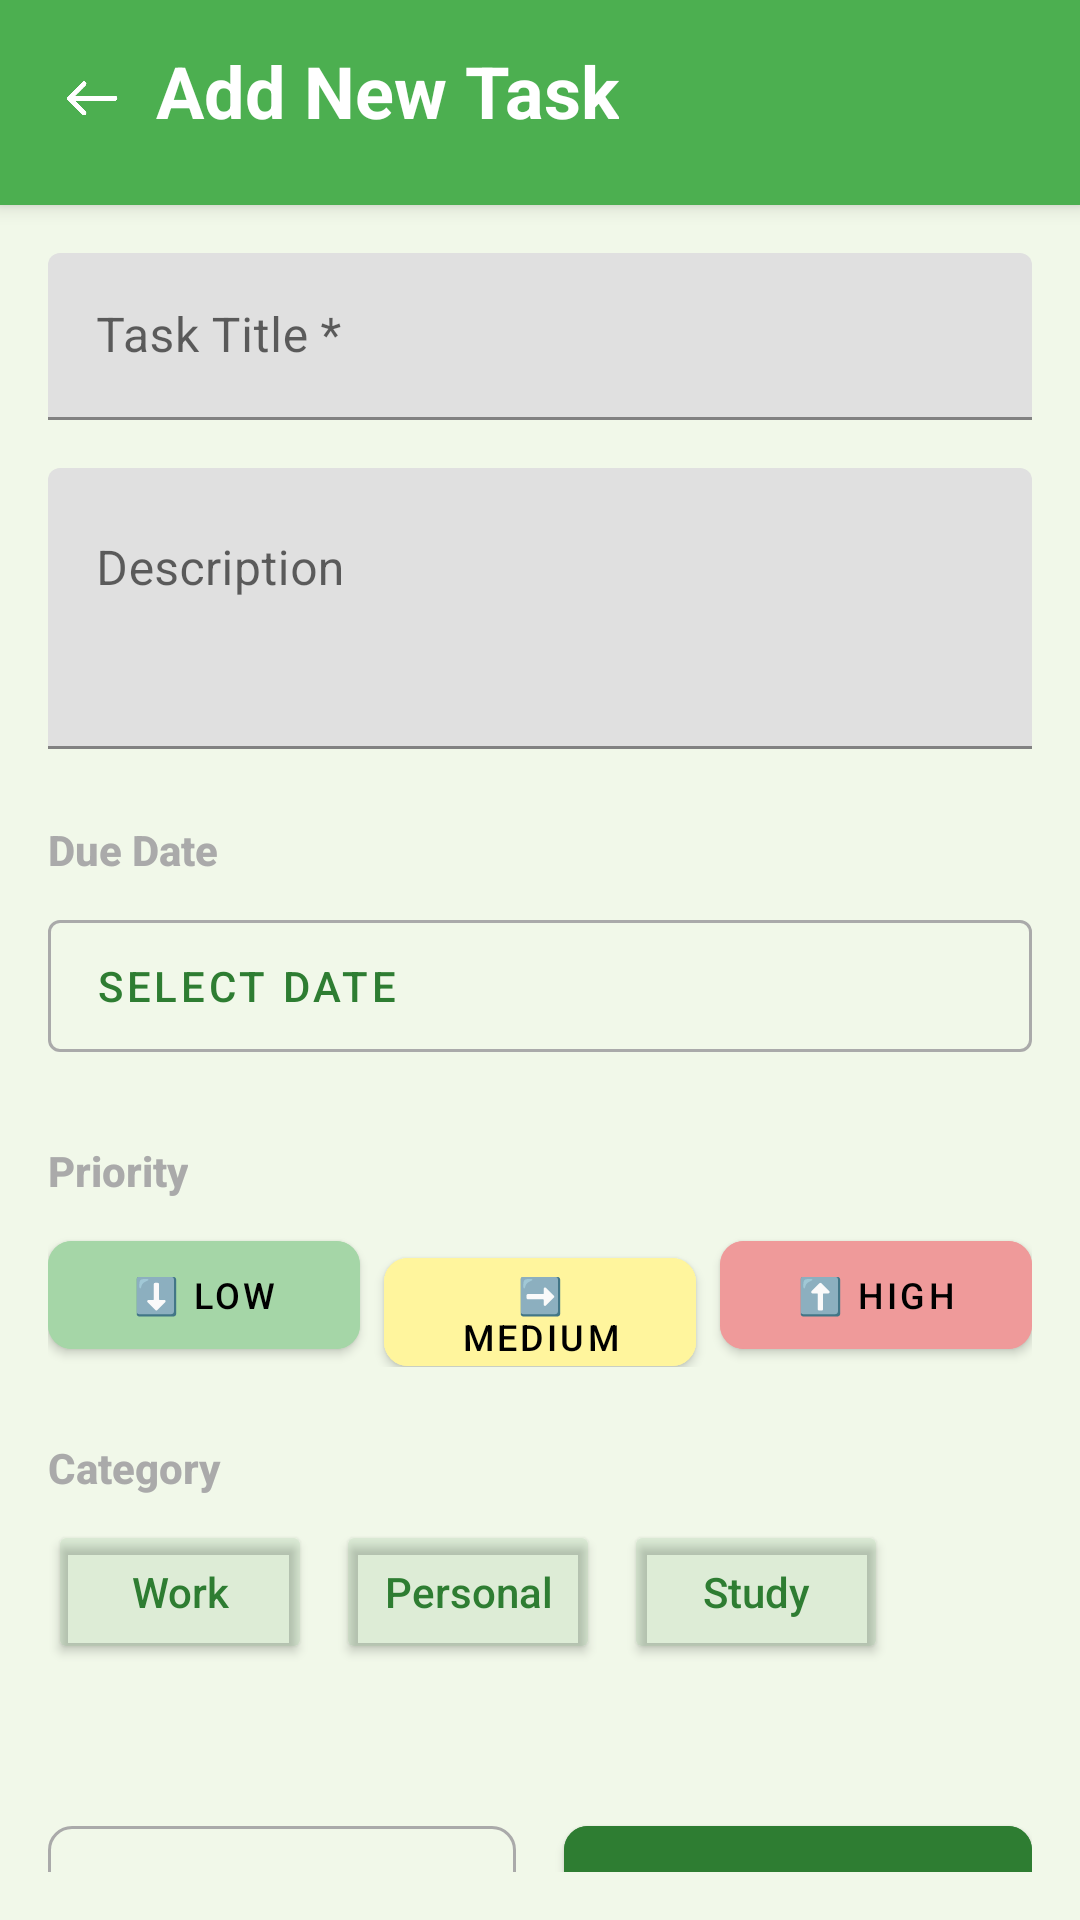

This screen was rendered from an Android layout file. Write that file and the resources it references.
<!-- AndroidManifest.xml: application theme Theme.MyTask -->
<!-- res/layout/add_edit_task_activity.xml -->
<?xml version="1.0" encoding="utf-8"?>
<RelativeLayout xmlns:android="http://schemas.android.com/apk/res/android"
    xmlns:app="http://schemas.android.com/apk/res-auto"
    android:id="@+id/mainLayout"
    android:background="#F1F8E9"
    android:layout_width="match_parent"
    android:layout_height="match_parent"
    android:padding="0dp">

    <LinearLayout
        android:id="@+id/topBar"
        android:layout_width="match_parent"
        android:layout_height="wrap_content"
        android:background="#4CAF50"
        android:orientation="vertical"
        android:padding="16dp"
        android:elevation="4dp">

        <LinearLayout
            android:layout_width="match_parent"
            android:layout_height="wrap_content"
            android:orientation="horizontal"
            android:gravity="center_vertical">

            <ImageView
                android:id="@+id/back_arrow"
                android:layout_width="28dp"
                android:layout_height="28dp"
                android:src="@drawable/arrow_back"
                android:contentDescription="Go back"
                android:layout_marginEnd="8dp" />

            <TextView
                android:id="@+id/titleText"
                android:layout_width="wrap_content"
                android:layout_height="wrap_content"
                android:text="Add New Task"
                android:textColor="#FFFFFF"
                android:textSize="24sp"
                android:textStyle="bold"
                android:layout_marginBottom="4dp" />
        </LinearLayout>
    </LinearLayout>


    <androidx.core.widget.NestedScrollView
        android:layout_below="@id/topBar"
        android:layout_width="match_parent"
        android:layout_height="match_parent"
        android:padding="16dp"
        app:layout_behavior="@string/appbar_scrolling_view_behavior">

        <LinearLayout
            android:layout_width="match_parent"
            android:layout_height="wrap_content"
            android:orientation="vertical">

            <com.google.android.material.textfield.TextInputLayout
                android:layout_width="match_parent"
                android:layout_height="wrap_content"
                android:layout_marginBottom="16dp"
                android:hint="Task Title *">

                <com.google.android.material.textfield.TextInputEditText
                    android:id="@+id/edit_text_title"
                    android:layout_width="match_parent"
                    android:layout_height="wrap_content"
                    android:inputType="textCapSentences" />
            </com.google.android.material.textfield.TextInputLayout>

            <com.google.android.material.textfield.TextInputLayout
                android:layout_width="match_parent"
                android:layout_height="wrap_content"
                android:layout_marginBottom="24dp"
                android:hint="Description">

                <com.google.android.material.textfield.TextInputEditText
                    android:id="@+id/edit_text_description"
                    android:layout_width="match_parent"
                    android:layout_height="wrap_content"
                    android:inputType="textCapSentences|textMultiLine"
                    android:lines="3"
                    android:gravity="top" />
            </com.google.android.material.textfield.TextInputLayout>

            <TextView
                android:layout_width="wrap_content"
                android:layout_height="wrap_content"
                android:text="Due Date"
                android:textStyle="bold"
                android:textSize="14sp"
                android:textColor="@android:color/darker_gray"
                android:fontFamily="sans-serif-medium"
                android:layout_marginBottom="8dp" />

            <com.google.android.material.button.MaterialButton
                android:id="@+id/button_select_date"
                android:layout_width="match_parent"
                android:layout_height="56dp"
                android:layout_marginBottom="24dp"
                android:text="Select Date"
                android:textColor="@color/task_category_text"
                android:backgroundTint="@android:color/transparent"
                app:strokeColor="@android:color/darker_gray"
                app:strokeWidth="1dp"
                app:cornerRadius="4dp"
                android:gravity="start|center_vertical"
                android:paddingStart="16dp"
                android:paddingEnd="16dp"
                style="@style/Widget.MaterialComponents.Button.OutlinedButton" />

            <TextView
                android:layout_width="wrap_content"
                android:layout_height="wrap_content"
                android:text="Priority"
                android:textSize="14sp"
                android:textStyle="bold"
                android:textColor="@android:color/darker_gray"
                android:layout_marginBottom="8dp"
                android:fontFamily="sans-serif-medium" />

            <LinearLayout
                android:layout_width="match_parent"
                android:layout_height="wrap_content"
                android:orientation="horizontal"
                android:layout_marginBottom="24dp">

                <com.google.android.material.button.MaterialButton
                    android:id="@+id/button_priority_low"
                    android:layout_width="0dp"
                    android:layout_height="48dp"
                    android:layout_weight="1"
                    android:text="⬇️ Low"
                    android:textSize="12sp"
                    android:backgroundTint="#A5D6A7"
                    android:textColor="@android:color/black"
                    app:cornerRadius="8dp"
                    android:layout_marginEnd="4dp" />

                <com.google.android.material.button.MaterialButton
                    android:id="@+id/button_priority_medium"
                    android:layout_width="0dp"
                    android:layout_height="48dp"
                    android:layout_weight="1"
                    android:text="➡️ Medium"
                    android:textSize="12sp"
                    android:backgroundTint="#FFF59D"
                    android:textColor="@android:color/black"
                    app:cornerRadius="8dp"
                    android:layout_marginHorizontal="4dp" />

                <com.google.android.material.button.MaterialButton
                    android:id="@+id/button_priority_high"
                    android:layout_width="0dp"
                    android:layout_height="48dp"
                    android:layout_weight="1"
                    android:text="⬆️ High"
                    android:textSize="12sp"
                    android:backgroundTint="#EF9A9A"
                    android:textColor="@android:color/black"
                    app:cornerRadius="8dp"
                    android:layout_marginStart="4dp" />
            </LinearLayout>

            <TextView
                android:layout_width="wrap_content"
                android:layout_height="wrap_content"
                android:text="Category"
                android:textStyle="bold"
                android:textSize="14sp"
                android:textColor="@android:color/darker_gray"
                android:layout_marginBottom="8dp"
                android:fontFamily="sans-serif-medium" />

            <HorizontalScrollView
                android:layout_width="match_parent"
                android:layout_height="wrap_content"
                android:layout_marginBottom="24dp">

                <LinearLayout
                    android:layout_width="wrap_content"
                    android:layout_height="wrap_content"
                    android:orientation="horizontal">
                    <Button
                        android:id="@+id/category_work"
                        android:layout_width="wrap_content"
                        android:layout_height="wrap_content"
                        android:text="Work"
                        android:backgroundTint="#1A2E7D32"
                        android:textColor="@color/task_category_text"
                        android:textAllCaps="false"
                        android:layout_marginEnd="8dp" />

                    <Button
                        android:id="@+id/category_personal"
                        android:layout_width="wrap_content"
                        android:layout_height="wrap_content"
                        android:text="Personal"
                        android:backgroundTint="#1A2E7D32"
                        android:textColor="@color/task_category_text"
                        android:textAllCaps="false"
                        android:layout_marginEnd="8dp" />

                    <Button
                        android:id="@+id/category_study"
                        android:layout_width="wrap_content"
                        android:layout_height="wrap_content"
                        android:text="Study"
                        android:backgroundTint="#1A2E7D32"
                        android:textColor="@color/task_category_text"
                        android:textAllCaps="false"
                        android:layout_marginEnd="8dp" />
                </LinearLayout>
            </HorizontalScrollView>

            <LinearLayout
                android:layout_width="match_parent"
                android:layout_height="wrap_content"
                android:orientation="horizontal"
                android:layout_marginTop="24dp"
                android:layout_marginBottom="24dp">

                <com.google.android.material.button.MaterialButton
                    android:id="@+id/button_cancel"
                    android:layout_width="0dp"
                    android:layout_height="56dp"
                    android:layout_weight="1"
                    android:layout_marginEnd="8dp"
                    android:text="Cancel"
                    android:textStyle="bold"
                    android:textColor="@android:color/darker_gray"
                    android:backgroundTint="@android:color/transparent"
                    app:strokeColor="@android:color/darker_gray"
                    app:strokeWidth="1dp"
                    app:cornerRadius="8dp"
                    style="@style/Widget.MaterialComponents.Button.OutlinedButton" />

                <com.google.android.material.button.MaterialButton
                    android:id="@+id/button_save"
                    android:layout_width="0dp"
                    android:layout_height="56dp"
                    android:layout_weight="1"
                    android:layout_marginStart="8dp"
                    android:text="Save Task"
                    android:textColor="@android:color/white"
                    android:backgroundTint="@color/task_category_text"
                    app:cornerRadius="8dp" />
            </LinearLayout>
        </LinearLayout>
    </androidx.core.widget.NestedScrollView>
</RelativeLayout>
<!-- resources referenced by this layout -->
<resources>
  <color name="task_category_text">#2E7D32</color>
  <!-- drawable arrow_back: png bitmap (drawable, 19647 bytes) -->
  <style name="Theme.MyTask" parent="Base.Theme.MyTask" />
  <style name="Base.Theme.MyTask" parent="Theme.MaterialComponents.DayNight.NoActionBar">
          <item name="android:statusBarColor">@color/light_green_bg</item>
          <item name="android:windowLightStatusBar">true</item>
          <item name="android:navigationBarColor">@android:color/white</item>
      </style>
  <color name="light_green_bg">#F1F8E9</color>
</resources>
